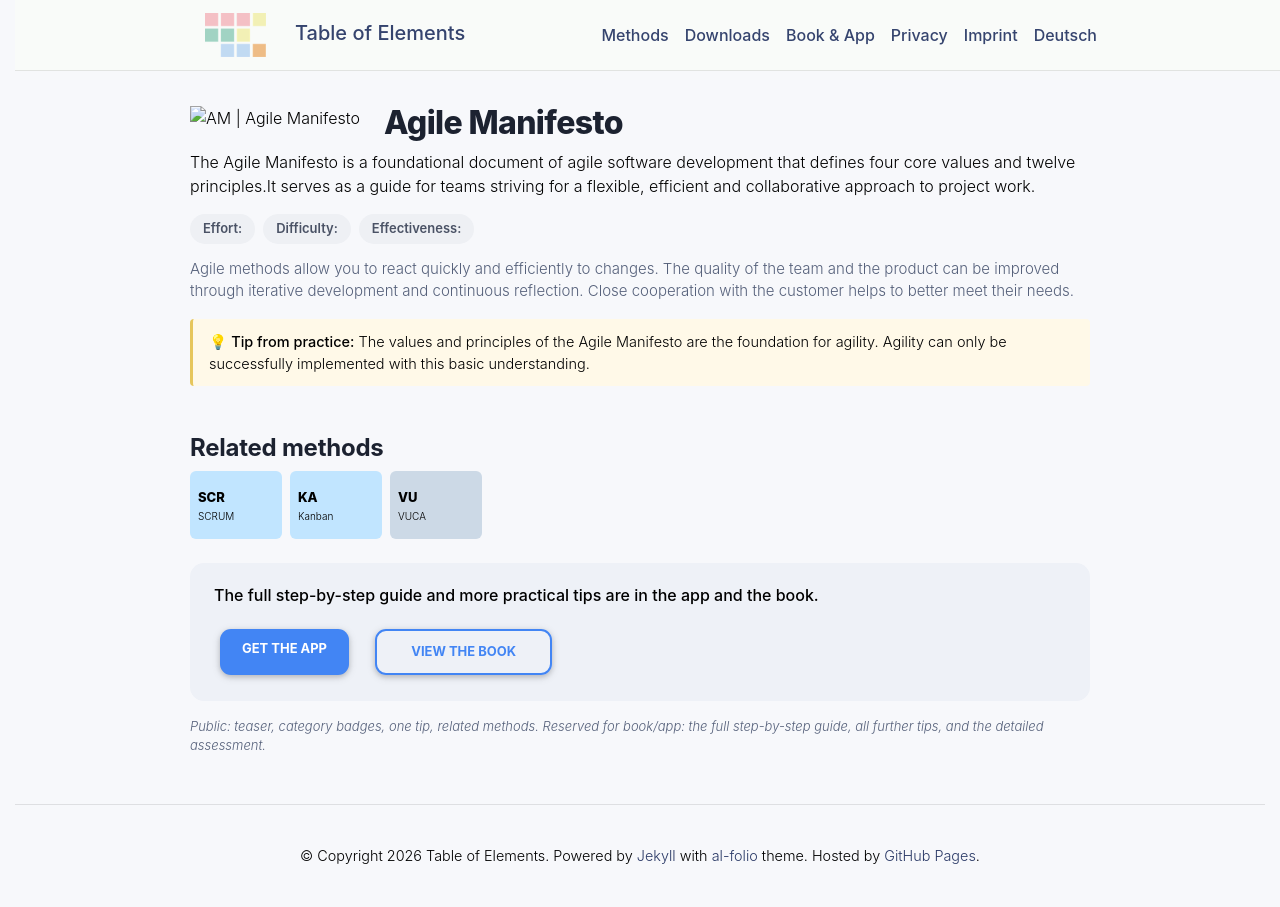

repository: table-of-elements/table-of-elements.github.io · page: en/elements/AM/index.html · generator: jekyll

---
lang: en
layout: default
permalink: /en/elements/AM/
subtitle: "Agile Manifesto"
title: "AM | Agile Manifesto"
description: "The Agile Manifesto is a foundational document of agile software development that defines four core values and twelve principles.It serves as a guide for teams striving for a flexible, efficient and collaborative approach to project work."
og_image: /assets/img/elements/en/AM.og.png
---

{% include figure.liquid loading="eager" path="assets/img/elements/en/AM.card.png" class="img-fluid" width="300" height="300" alt="AM | Agile Manifesto" %}

# Agile Manifesto

The Agile Manifesto is a foundational document of agile software development that defines four core values and twelve principles.It serves as a guide for teams striving for a flexible, efficient and collaborative approach to project work.
